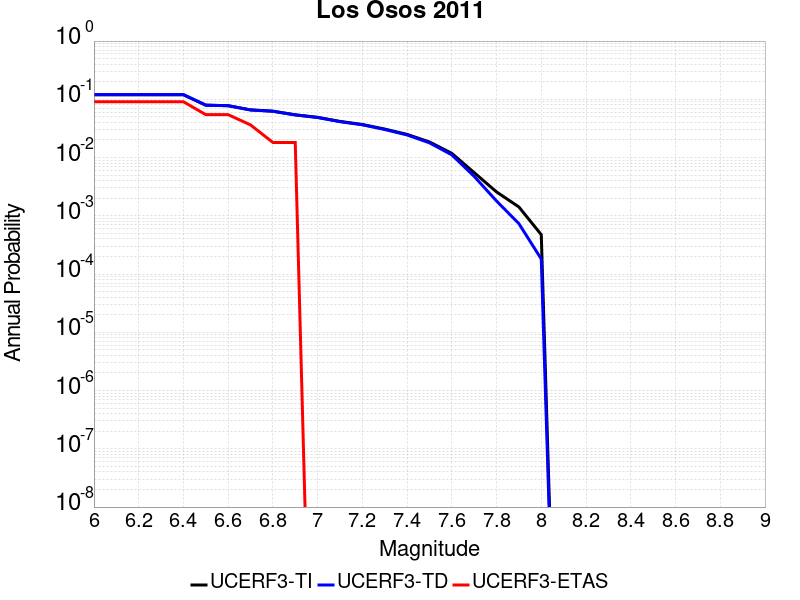

Values plotted in this chart, from the file beside it:
Magnitude, UCERF3-TI Prob, UCERF3-TD Prob, UCERF3-ETAS Prob
6.0, 0.1197, 0.1205, 0.09091
6.1, 0.1197, 0.1205, 0.09091
6.2, 0.1197, 0.1205, 0.09091
6.3, 0.1197, 0.1205, 0.09091
6.4, 0.1197, 0.1205, 0.09091
6.5, 0.07943, 0.07929, 0.05455
6.6, 0.07775, 0.07758, 0.05455
6.7, 0.06586, 0.06559, 0.03636
6.8, 0.06261, 0.06231, 0.01818
6.9, 0.05424, 0.05388, 0.01818
7.0, 0.04906, 0.04866, 0.0
7.1, 0.04177, 0.04131, 0.0
7.2, 0.03699, 0.0365, 0.0
7.3, 0.03086, 0.03033, 0.0
7.4, 0.02501, 0.02443, 0.0
7.5, 0.01854, 0.01792, 0.0
7.6, 0.01181, 0.01112, 0.0
7.7, 0.005509, 0.004755, 0.0
7.8, 0.002573, 0.001795, 0.0
7.9, 0.001418, 7.3339074E-4, 0.0
8.0, 4.7398292E-4, 1.81417E-4, 0.0
